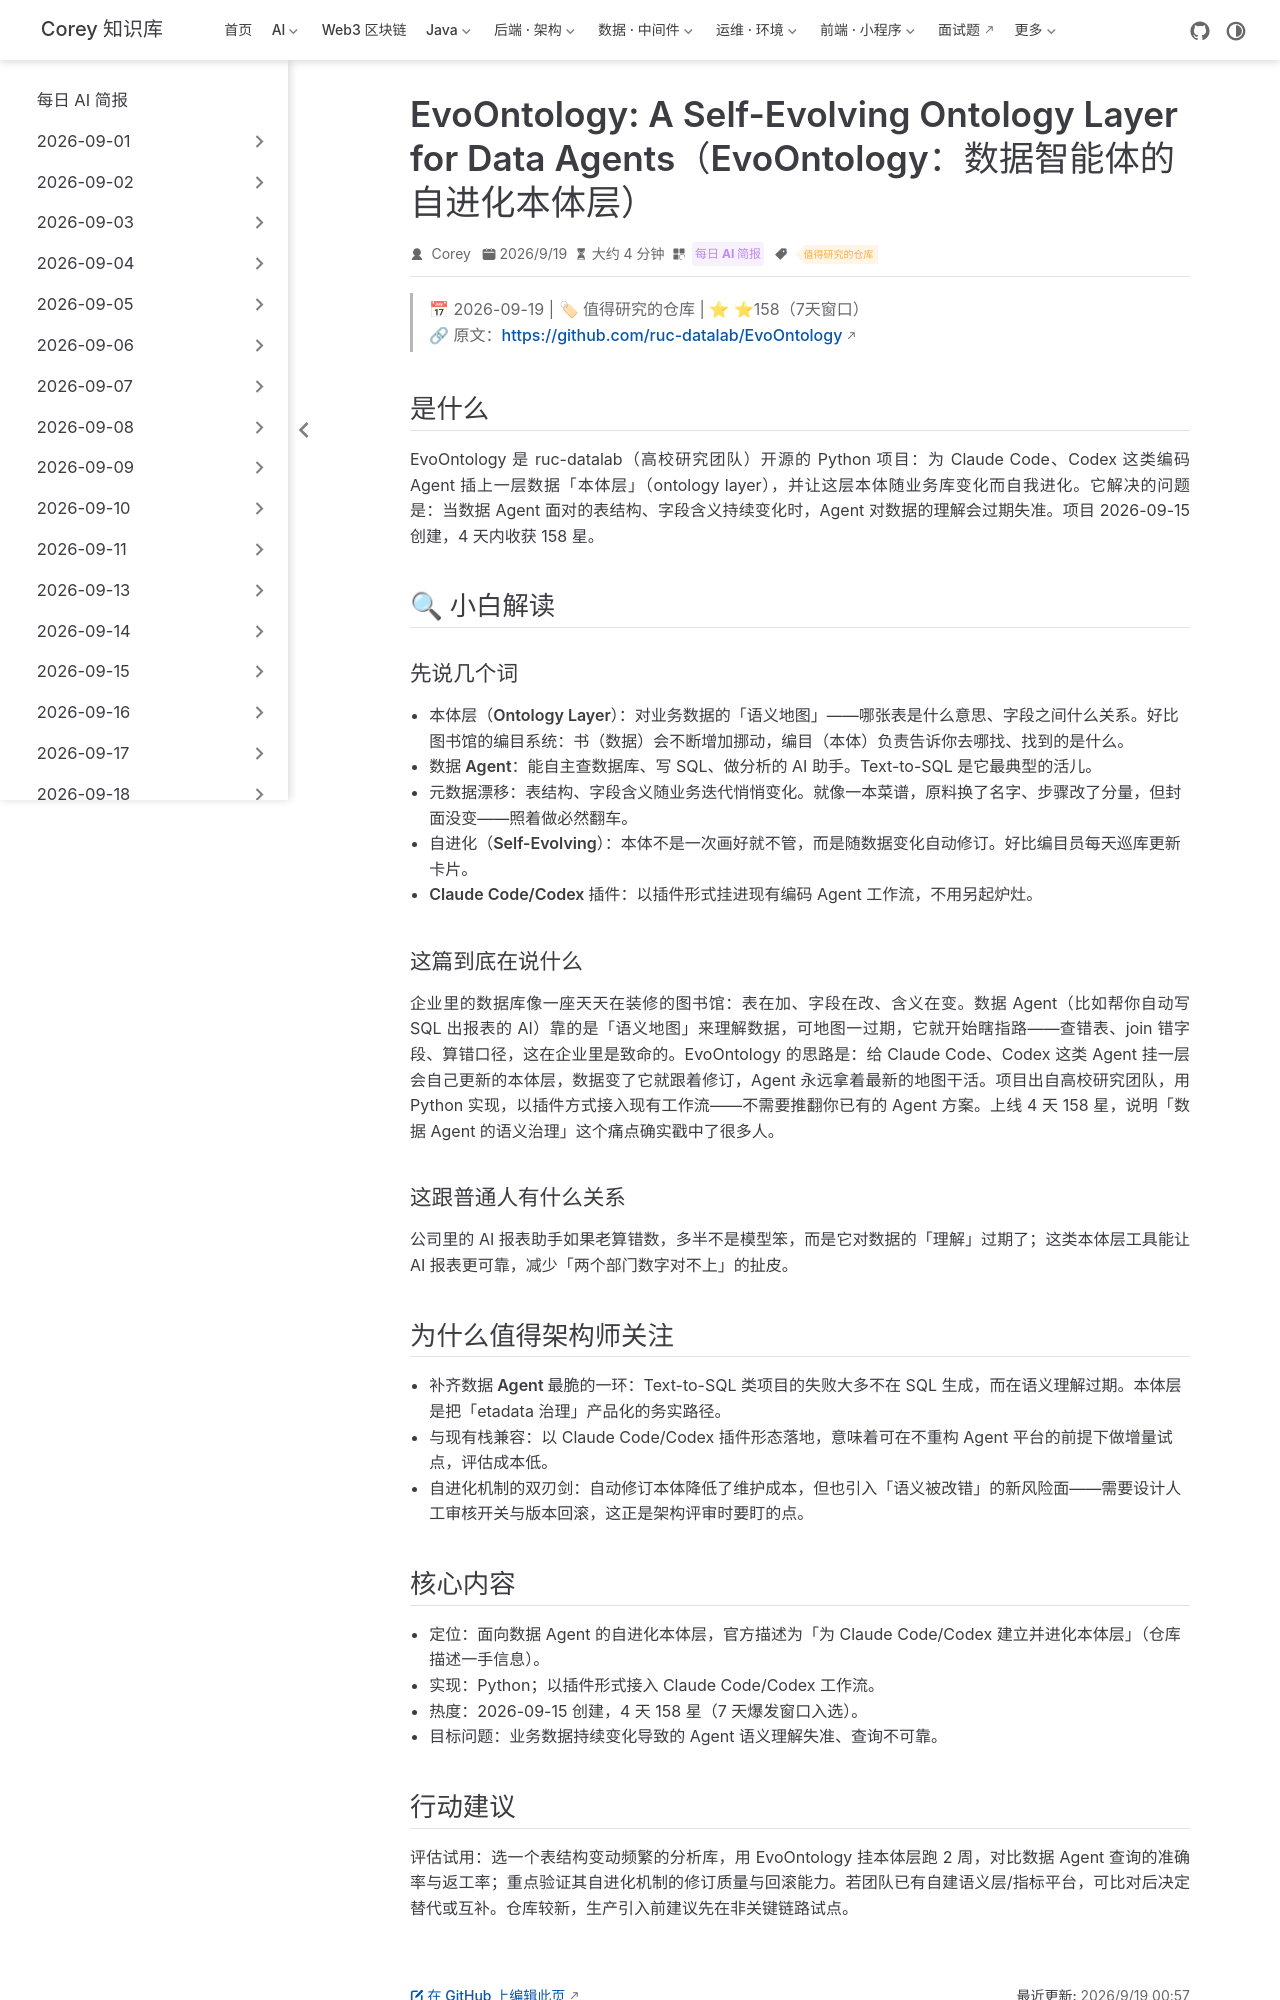

repository: code-corey/code-corey.github.io · page: News/2026-09-19/04-evoontology-data-agents.html · generator: jekyll

---
title: "EvoOntology: A Self-Evolving Ontology Layer for Data Agents（EvoOntology：数据智能体的自进化本体层）"
shortTitle: "EvoOntology 自进化本体层"
sidebarGroup: "2026-09-19"
order: 4
date: 2026-09-19
category:
  - "每日 AI 简报"
tag:
  - "值得研究的仓库"
description: "来自高校团队的开源插件：为 Claude Code/Codex 建立并持续进化本体层，让数据 Agent 在元数据漂移的业务库上保持查询可靠性，7 天涨 158 星。"
---

# EvoOntology: A Self-Evolving Ontology Layer for Data Agents（EvoOntology：数据智能体的自进化本体层）

> 📅 2026-09-19 | 🏷 值得研究的仓库 | ⭐ ⭐158（7天窗口）
> 🔗 原文：https://github.com/ruc-datalab/EvoOntology

## 是什么

EvoOntology 是 ruc-datalab（高校研究团队）开源的 Python 项目：为 Claude Code、Codex 这类编码 Agent 插上一层数据「本体层」（ontology layer），并让这层本体随业务库变化而自我进化。它解决的问题是：当数据 Agent 面对的表结构、字段含义持续变化时，Agent 对数据的理解会过期失准。项目 2026-09-15 创建，4 天内收获 158 星。

## 🔍 小白解读

### 先说几个词

- **本体层（Ontology Layer）**：对业务数据的「语义地图」——哪张表是什么意思、字段之间什么关系。好比图书馆的编目系统：书（数据）会不断增加挪动，编目（本体）负责告诉你去哪找、找到的是什么。
- **数据 Agent**：能自主查数据库、写 SQL、做分析的 AI 助手。Text-to-SQL 是它最典型的活儿。
- **元数据漂移**：表结构、字段含义随业务迭代悄悄变化。就像一本菜谱，原料换了名字、步骤改了分量，但封面没变——照着做必然翻车。
- **自进化（Self-Evolving）**：本体不是一次画好就不管，而是随数据变化自动修订。好比编目员每天巡库更新卡片。
- **Claude Code/Codex 插件**：以插件形式挂进现有编码 Agent 工作流，不用另起炉灶。

### 这篇到底在说什么

企业里的数据库像一座天天在装修的图书馆：表在加、字段在改、含义在变。数据 Agent（比如帮你自动写 SQL 出报表的 AI）靠的是「语义地图」来理解数据，可地图一过期，它就开始瞎指路——查错表、join 错字段、算错口径，这在企业里是致命的。EvoOntology 的思路是：给 Claude Code、Codex 这类 Agent 挂一层会自己更新的本体层，数据变了它就跟着修订，Agent 永远拿着最新的地图干活。项目出自高校研究团队，用 Python 实现，以插件方式接入现有工作流——不需要推翻你已有的 Agent 方案。上线 4 天 158 星，说明「数据 Agent 的语义治理」这个痛点确实戳中了很多人。

### 这跟普通人有什么关系

公司里的 AI 报表助手如果老算错数，多半不是模型笨，而是它对数据的「理解」过期了；这类本体层工具能让 AI 报表更可靠，减少「两个部门数字对不上」的扯皮。

## 为什么值得架构师关注

- **补齐数据 Agent 最脆的一环**：Text-to-SQL 类项目的失败大多不在 SQL 生成，而在语义理解过期。本体层是把「etadata 治理」产品化的务实路径。
- **与现有栈兼容**：以 Claude Code/Codex 插件形态落地，意味着可在不重构 Agent 平台的前提下做增量试点，评估成本低。
- **自进化机制的双刃剑**：自动修订本体降低了维护成本，但也引入「语义被改错」的新风险面——需要设计人工审核开关与版本回滚，这正是架构评审时要盯的点。
